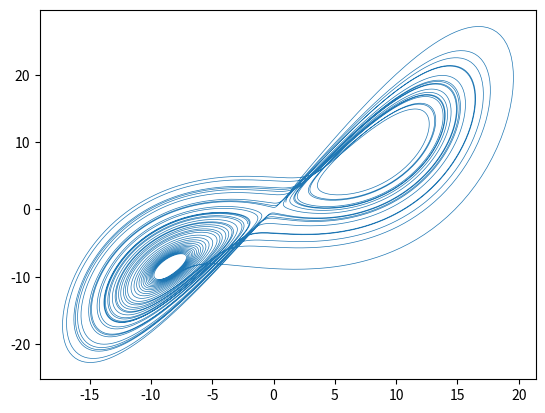

Reproduce this figure in Python.
import numpy as np
import matplotlib.pyplot as plt
import time

#----- rk4
def rk4(y, x, h):

  n = len(y)
  
  yout = np.zeros(n)
  dyt = np.zeros(n)
  yt = np.zeros(n)
  dym = np.zeros(n)
  
  hh = 0.5 * h
  h6 = h / 6.0
  
  xh = x + hh # i.e. x + h/2
  
  dydx = derivs(x, y) # this is k1
  
  for i in range(n):
    yt[i] = y[i] + hh * dydx[i] # y0 + h/2 * k1
  dyt = derivs(xh, yt) # this is k2.
  
  for i in range(n):
    yt[i] = y[i] + hh * dyt[i]
  dym = derivs(xh, yt) # this is k3.
  
  for i in range(n):
    yt[i] = y[i] + h * dym[i]
    dym[i] += dyt[i] # clever idea !
  dyt = derivs(x + h, yt)
  
  for i in range(n):
    yout[i] = y[i] + h6 * (dydx[i] + dyt[i] + 2.0 * dym[i])
  
  return yout
  


def derivs(x, y):
    sigma = 10.0
    rho = 28.0
    beta = 8.0 / 3.0

    dydx = np.zeros_like(y)
    dydx[0] = sigma * (y[1] - y[0])              # dx/dt = sigma*(y - x)
    dydx[1] = y[0] * (rho - y[2]) - y[1]         # dy/dt = x*(rho - z) - y
    dydx[2] = y[0] * y[1] - beta * y[2]          # dz/dt = x*y - beta*z
    return dydx

h = 0.004  # Step size
x = 0.0  # Initial time
y = np.array([1.0, 1.0, 1.0])  # Initial values for x, y, z

res = []

TA = time.time()
for j in range(10000):  # Running the RK4 for more steps to observe the chaotic behavior
    y = rk4(y, x, h)
    res.append([x, y[0], y[1], y[2]])
    x += h

print('Elapsed time = ', time.time() - TA)

res = np.array(res)

plt.plot(res[:, 1], res[:, 2], linewidth = 0.5)
plt.show()





